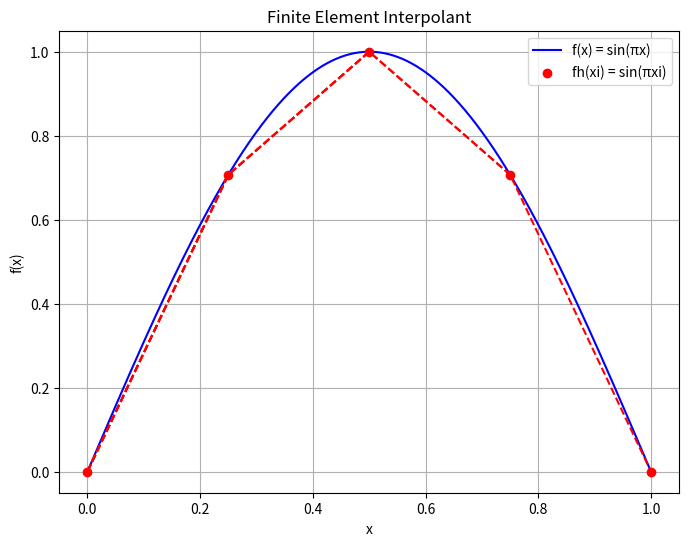

Write the Python code that produced this figure.
import numpy as np
import matplotlib.pyplot as plt

# Function f(x) = sin(πx)
def f(x):
    return np.sin(np.pi * x)

# Mesh generation
mesh_points = np.linspace(0, 1, 5)  # Generate five points from 0 to 1
# Calculate function values at mesh points
f_values = f(mesh_points[0:5]) 
y = np.zeros(np.shape(f_values))
# Plotting the function f(x) = sin(πx)
x_values = np.linspace(0, 1, 1000)  
plt.figure(figsize=(8, 6))
plt.plot(x_values, f(x_values), label='f(x) = sin(πx)', color='blue')

# Piecewise linear interpolant fh
plt.scatter(mesh_points[0:5], f_values, color='red', label='fh(xi) = sin(πxi)', zorder=5)

# Connect the points to visualize 
for i in range(4):
    plt.plot(mesh_points[0:i+2], f_values[0:i+2], color='red', linestyle='--')

#Plot
plt.title('Finite Element Interpolant')
plt.xlabel('x')
plt.ylabel('f(x)')
plt.legend()
plt.grid(True)
plt.savefig('FE_Interpolant.jpg')
